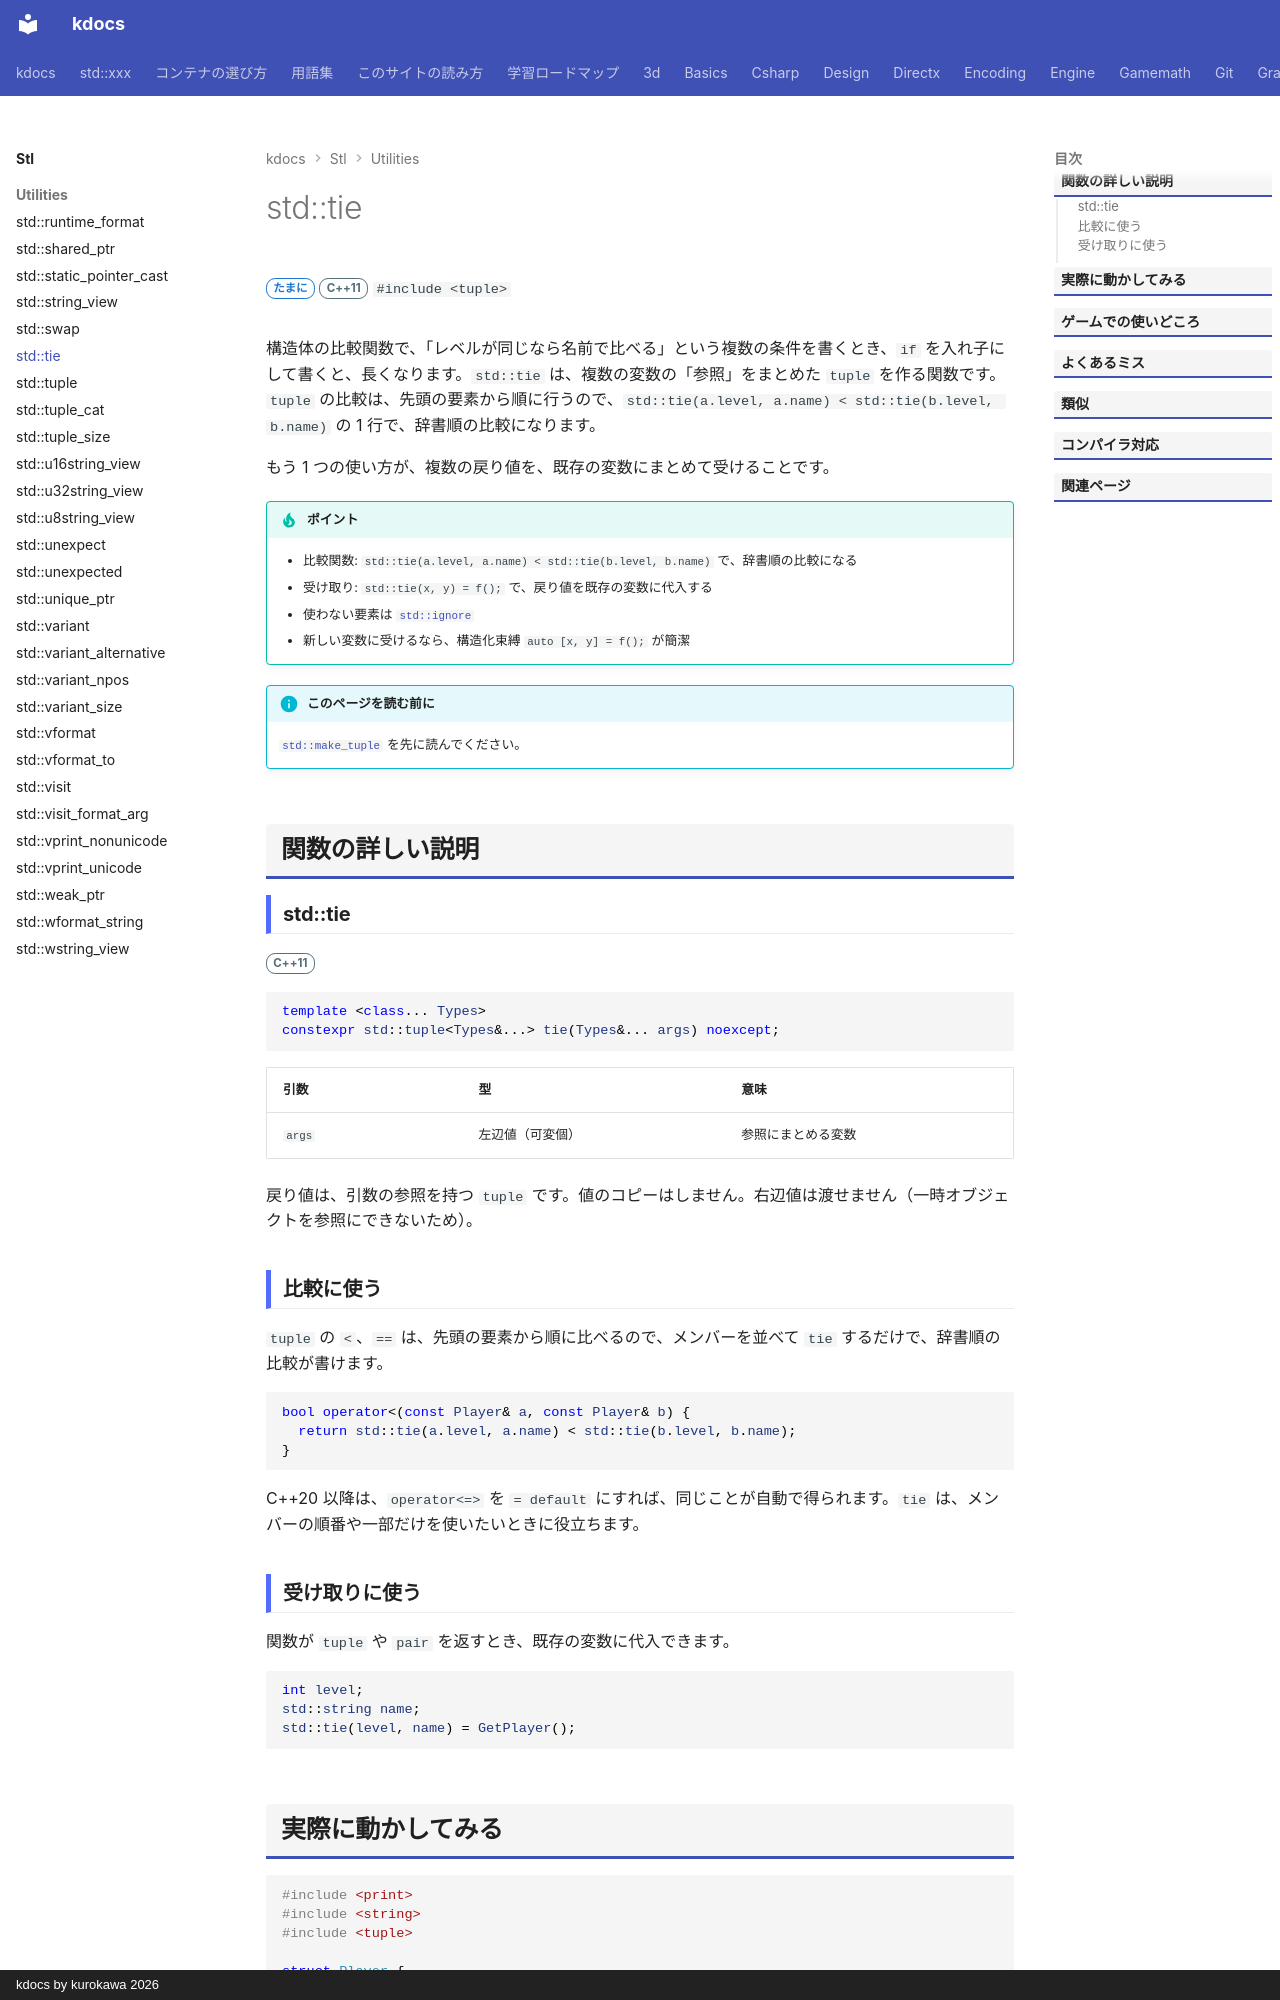

repository: qwzxdf/kdocs · page: stl/utilities/tie/index.html · generator: mkdocs · copyright: kdocs by kurokawa 2026

---
title: std::tie
summary: "変数の参照をまとめた tuple を作る。複数の条件での比較に使う。"
order: 51
tags:
  - ユーティリティ
---

# std::tie

<div class="page-badges" markdown>
<span class="rank rank-sometimes">たまに</span>
<span class="ver ver-11">C++11</span>
`#include <tuple>`
</div>

構造体の比較関数で、「レベルが同じなら名前で比べる」という複数の条件を書くとき、`if` を入れ子にして書くと、長くなります。`std::tie` は、複数の変数の「参照」をまとめた `tuple` を作る関数です。`tuple` の比較は、先頭の要素から順に行うので、`std::tie(a.level, a.name) < std::tie(b.level, b.name)` の 1 行で、辞書順の比較になります。

もう 1 つの使い方が、複数の戻り値を、既存の変数にまとめて受けることです。

!!! tip "ポイント"
    - 比較関数: `std::tie(a.level, a.name) < std::tie(b.level, b.name)` で、辞書順の比較になる
    - 受け取り: `std::tie(x, y) = f();` で、戻り値を既存の変数に代入する
    - 使わない要素は [`std::ignore`](ignore.md)
    - 新しい変数に受けるなら、構造化束縛 `auto [x, y] = f();` が簡潔

!!! info "このページを読む前に"
    [`std::make_tuple`](make_tuple.md) を先に読んでください。

## 関数の詳しい説明

### std::tie {#tie}

<span class="ver ver-11">C++11</span>

```cpp
template <class... Types>
constexpr std::tuple<Types&...> tie(Types&... args) noexcept;
```

| 引数 | 型 | 意味 |
| --- | --- | --- |
| `args` | 左辺値（可変個） | 参照にまとめる変数 |

戻り値は、引数の参照を持つ `tuple` です。値のコピーはしません。右辺値は渡せません（一時オブジェクトを参照にできないため）。

### 比較に使う {#compare}

`tuple` の `<`、`==` は、先頭の要素から順に比べるので、メンバーを並べて `tie` するだけで、辞書順の比較が書けます。

```cpp
bool operator<(const Player& a, const Player& b) {
  return std::tie(a.level, a.name) < std::tie(b.level, b.name);
}
```

C++20 以降は、`operator<=>` を `= default` にすれば、同じことが自動で得られます。`tie` は、メンバーの順番や一部だけを使いたいときに役立ちます。
